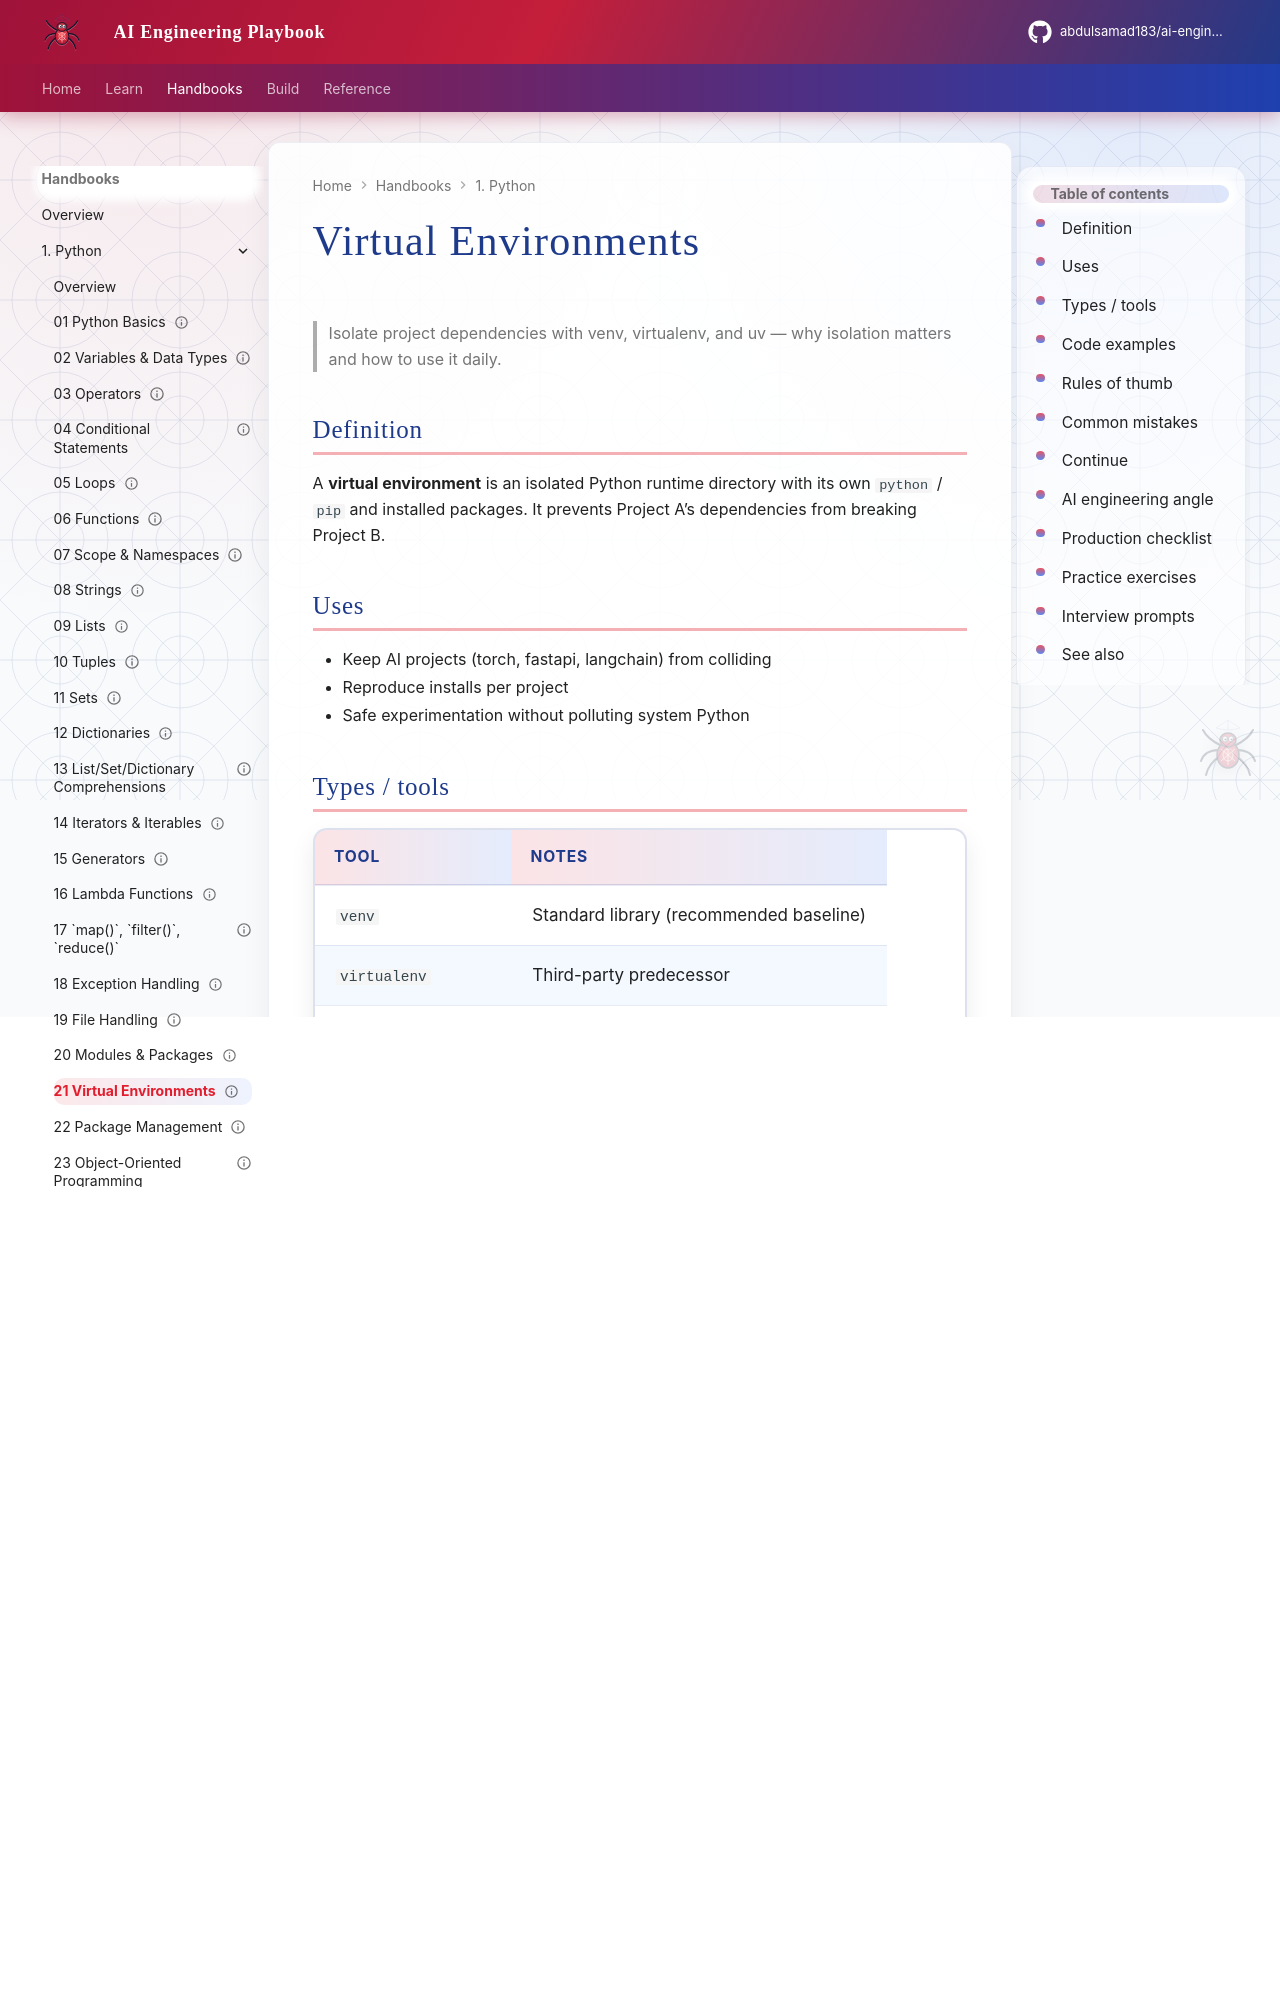

repository: abdulsamad183/ai-engineering-playbook · page: domains/python-engineering/topics/21-virtual-environments/index.html · generator: mkdocs

---
title: "Virtual Environments"
description: "Isolate project dependencies with venv, virtualenv, and uv — why isolation matters and how to use it daily."
domain: python-engineering
tags: [python, venv, tooling, tutorial]
status: published
created: 2026-08-11
updated: 2026-08-12
version: "1.1"
---

# Virtual Environments

> Isolate project dependencies with venv, virtualenv, and uv — why isolation matters and how to use it daily.

## Definition

A **virtual environment** is an isolated Python runtime directory with its own `python` / `pip` and installed packages. It prevents Project A’s dependencies from breaking Project B.

## Uses

- Keep AI projects (torch, fastapi, langchain) from colliding
- Reproduce installs per project
- Safe experimentation without polluting system Python

## Types / tools

| Tool | Notes |
|------|-------|
| `venv` | Standard library (recommended baseline) |
| `virtualenv` | Third-party predecessor |
| `uv venv` / `uv sync` | Modern fast tooling |
| Conda | Common in data science; different model |

```mermaid
flowchart TB
  Sys[System Python] --> V1[venv project A]
  Sys --> V2[venv project B]
  V1 --> PA[packages A]
  V2 --> PB[packages B]
```

## Code examples

```bash
# Create with stdlib venv
python3 -m venv .venv

# Activate (Linux/macOS)
source .venv/bin/activate

# Activate (Windows PowerShell)
# .venv\Scripts\Activate.ps1

# Confirm
which python
python -c "import sys; print(sys.prefix)"

# Deactivate
deactivate
```

```bash
# uv workflow (fast)
uv venv .venv
source .venv/bin/activate
uv pip install fastapi httpx
```

```bash
# Useful hygiene
echo ".venv/" >> .gitignore
python -m pip install --upgrade pip
```
